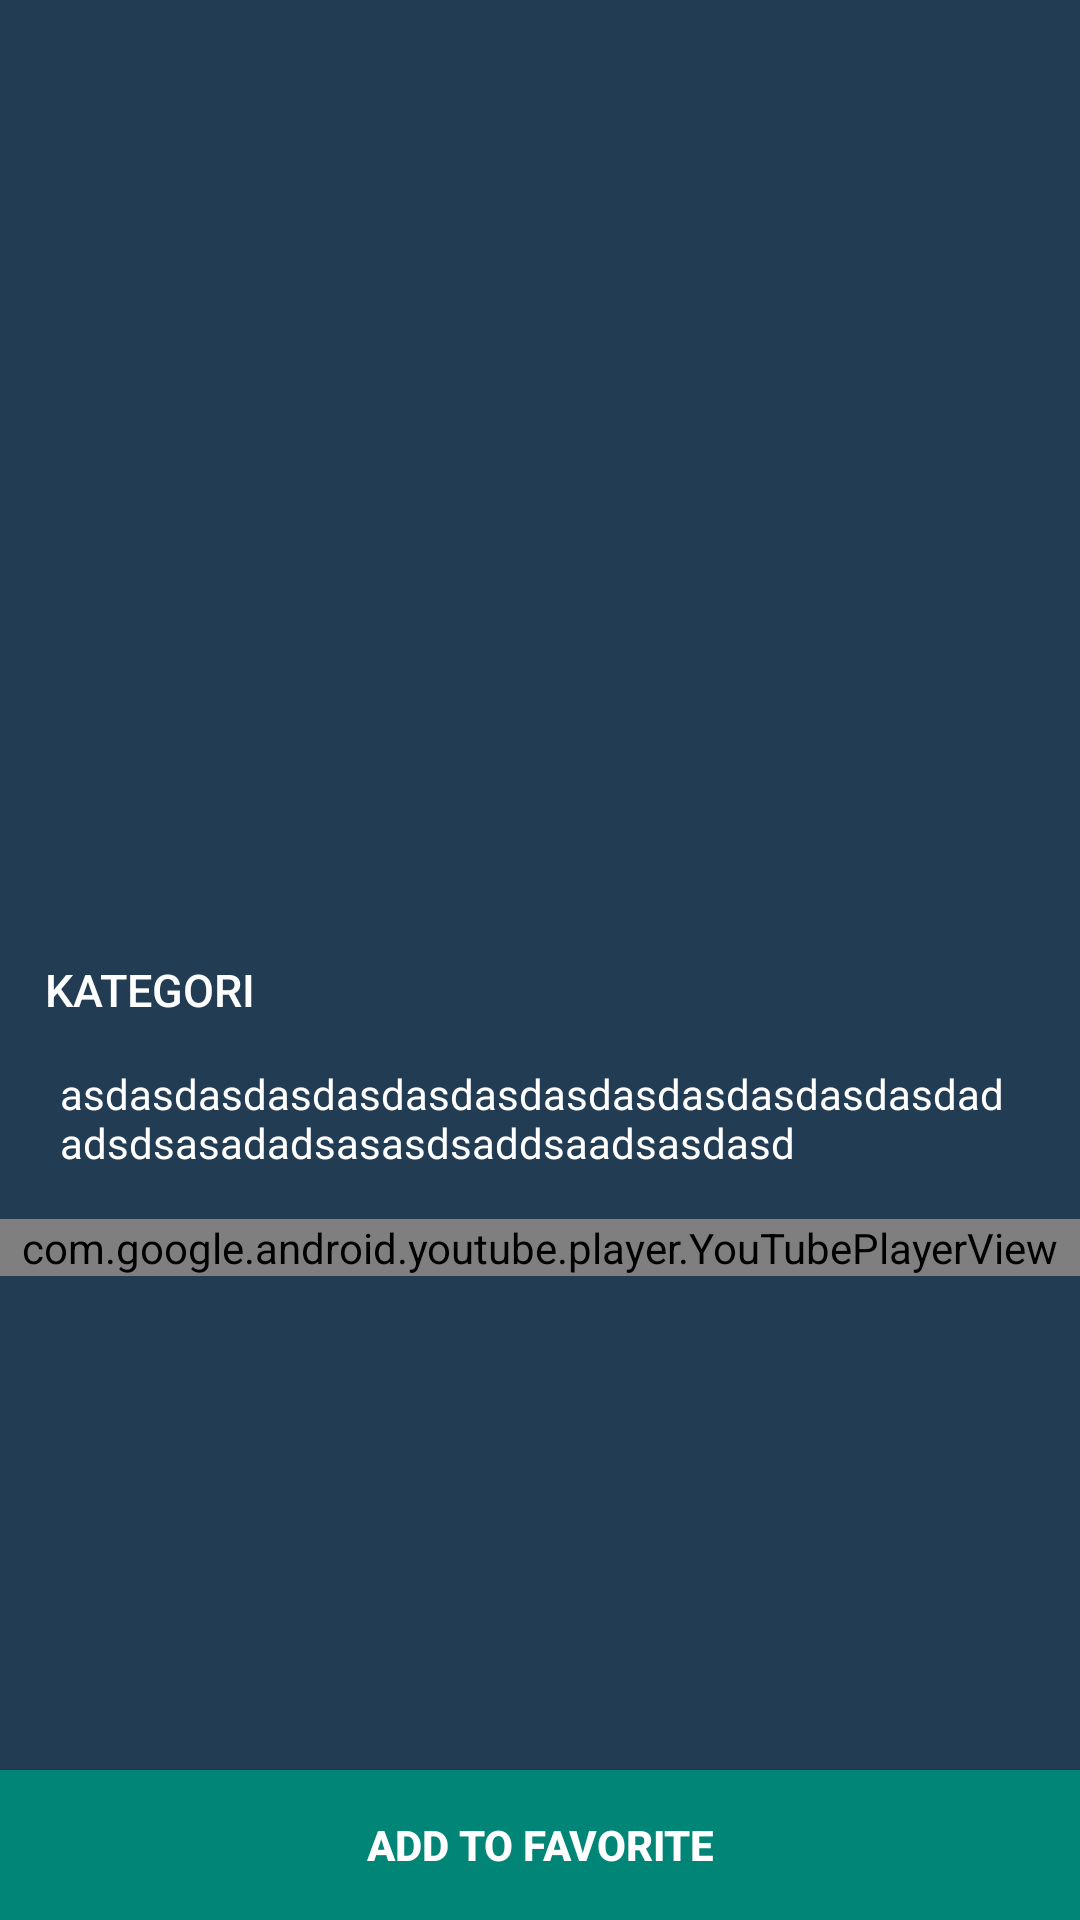

Layout XML and referenced resources for this Android screen:
<!-- AndroidManifest.xml: application theme AppTheme -->
<!-- res/layout/activity_detail.xml -->
<?xml version="1.0" encoding="utf-8"?>
<RelativeLayout
    xmlns:android="http://schemas.android.com/apk/res/android"
    xmlns:app="http://schemas.android.com/apk/res-auto"
    xmlns:tools="http://schemas.android.com/tools"
    android:layout_width="match_parent"
    android:layout_height="match_parent"
    android:background="#223C53">

    <ScrollView android:layout_width="match_parent" android:layout_height="match_parent"
                android:layout_marginBottom="32dp"
    >
        <RelativeLayout android:layout_width="match_parent" android:layout_height="match_parent">
            <ImageView
                android:id="@+id/iv_detailitem"
                android:layout_width="match_parent"
                android:layout_height="300dp"
                android:scaleType="centerCrop"
                android:src="@drawable/action"
            />

            <TextView
                android:id="@+id/tv_title_detailIteam"
                android:layout_width="wrap_content"
                android:layout_height="wrap_content"
                android:layout_alignStart="@+id/iv_detailitem"
                android:layout_alignEnd="@+id/iv_detailitem"
                android:layout_alignBottom="@+id/iv_detailitem"
                android:textAlignment="center"
                android:textColor="#fff"
                android:textSize="16sp"
                android:textStyle="italic"
                tools:text="Avenger Infinity War" />

            <Button
                android:id="@+id/btn_kategori"
                android:layout_width="100dp"
                android:layout_height="20sp"
                android:layout_alignStart="@+id/tv_title_detailIteam"
                android:layout_alignBottom="@+id/iv_detailitem"
                android:layout_marginStart="0dp"
                android:layout_marginBottom="-40dp"
                android:background="@drawable/rectangle_button"
                android:elevation="1dp"
                android:text="Kategori"
                android:textColor="#fff"
                android:textSize="15dp"
                android:textStyle="normal" />

            <TextView
                android:id="@+id/tv_desc_detail"
                android:layout_width="match_parent"
                android:layout_height="wrap_content"
                android:layout_below="@+id/tv_title_detailIteam"
                android:layout_marginHorizontal="20sp"
                android:layout_marginTop="55dp"
                android:text="asdasdasdasdasdasdasdasdasdasdasdasdasdadadsdsasadadsasasdsaddsaadsasdasd"
                android:textColor="@color/cardview_light_background">

            </TextView>

            <com.google.android.youtube.player.YouTubePlayerView
                android:id="@+id/yt_player_view"
                android:layout_width="match_parent"
                android:layout_height="wrap_content"
                android:layout_below="@id/tv_desc_detail"
                android:layout_marginTop="16dp"
                android:layout_marginBottom="32dp"
            >

            </com.google.android.youtube.player.YouTubePlayerView>

            <ImageView
                android:id="@+id/iv_play"
                android:layout_width="75dp"
                android:layout_height="75dp"
                android:layout_alignStart="@id/yt_player_view"
                android:layout_alignTop="@id/yt_player_view" android:layout_alignEnd="@id/yt_player_view"
                android:layout_alignBottom="@id/yt_player_view"
                android:src="@drawable/ic_play_circle_outline_black_24dp"
                android:padding="32dp"
            />



        </RelativeLayout>
    </ScrollView>

    <Button
        android:id="@+id/btn_add_to_favorite"
        android:layout_width="match_parent"
        android:layout_height="50dp" android:layout_alignParentBottom="true"
        android:background="@color/colorPrimary" android:textColor="@android:color/white" android:textStyle="bold"
        android:text="Add to Favorite"
    />


</RelativeLayout>
<!-- resources referenced by this layout -->
<resources>
  <color name="colorPrimary">#008577</color>
  <!-- drawable ic_play_circle_outline_black_24dp (drawable) -->
  <vector android:height="24dp" android:tint="#DBDBDB"
      android:viewportHeight="24.0" android:viewportWidth="24.0"
      android:width="24dp" xmlns:android="http://schemas.android.com/apk/res/android">
      <path android:fillColor="#FF000000" android:pathData="M10,16.5l6,-4.5 -6,-4.5v9zM12,2C6.48,2 2,6.48 2,12s4.48,10 10,10 10,-4.48 10,-10S17.52,2 12,2zM12,20c-4.41,0 -8,-3.59 -8,-8s3.59,-8 8,-8 8,3.59 8,8 -3.59,8 -8,8z"/>
  </vector>
  <style name="AppTheme" parent="Theme.AppCompat.Light.NoActionBar">
          
          <item name="colorPrimary">@color/colorPrimary</item>
          <item name="colorPrimaryDark">#12202C</item>
          <item name="colorAccent">#000000</item>
          <item name="colorSecondary">@color/colorSecondary</item>
      </style>
  <color name="colorSecondary">#ffff</color>
</resources>
